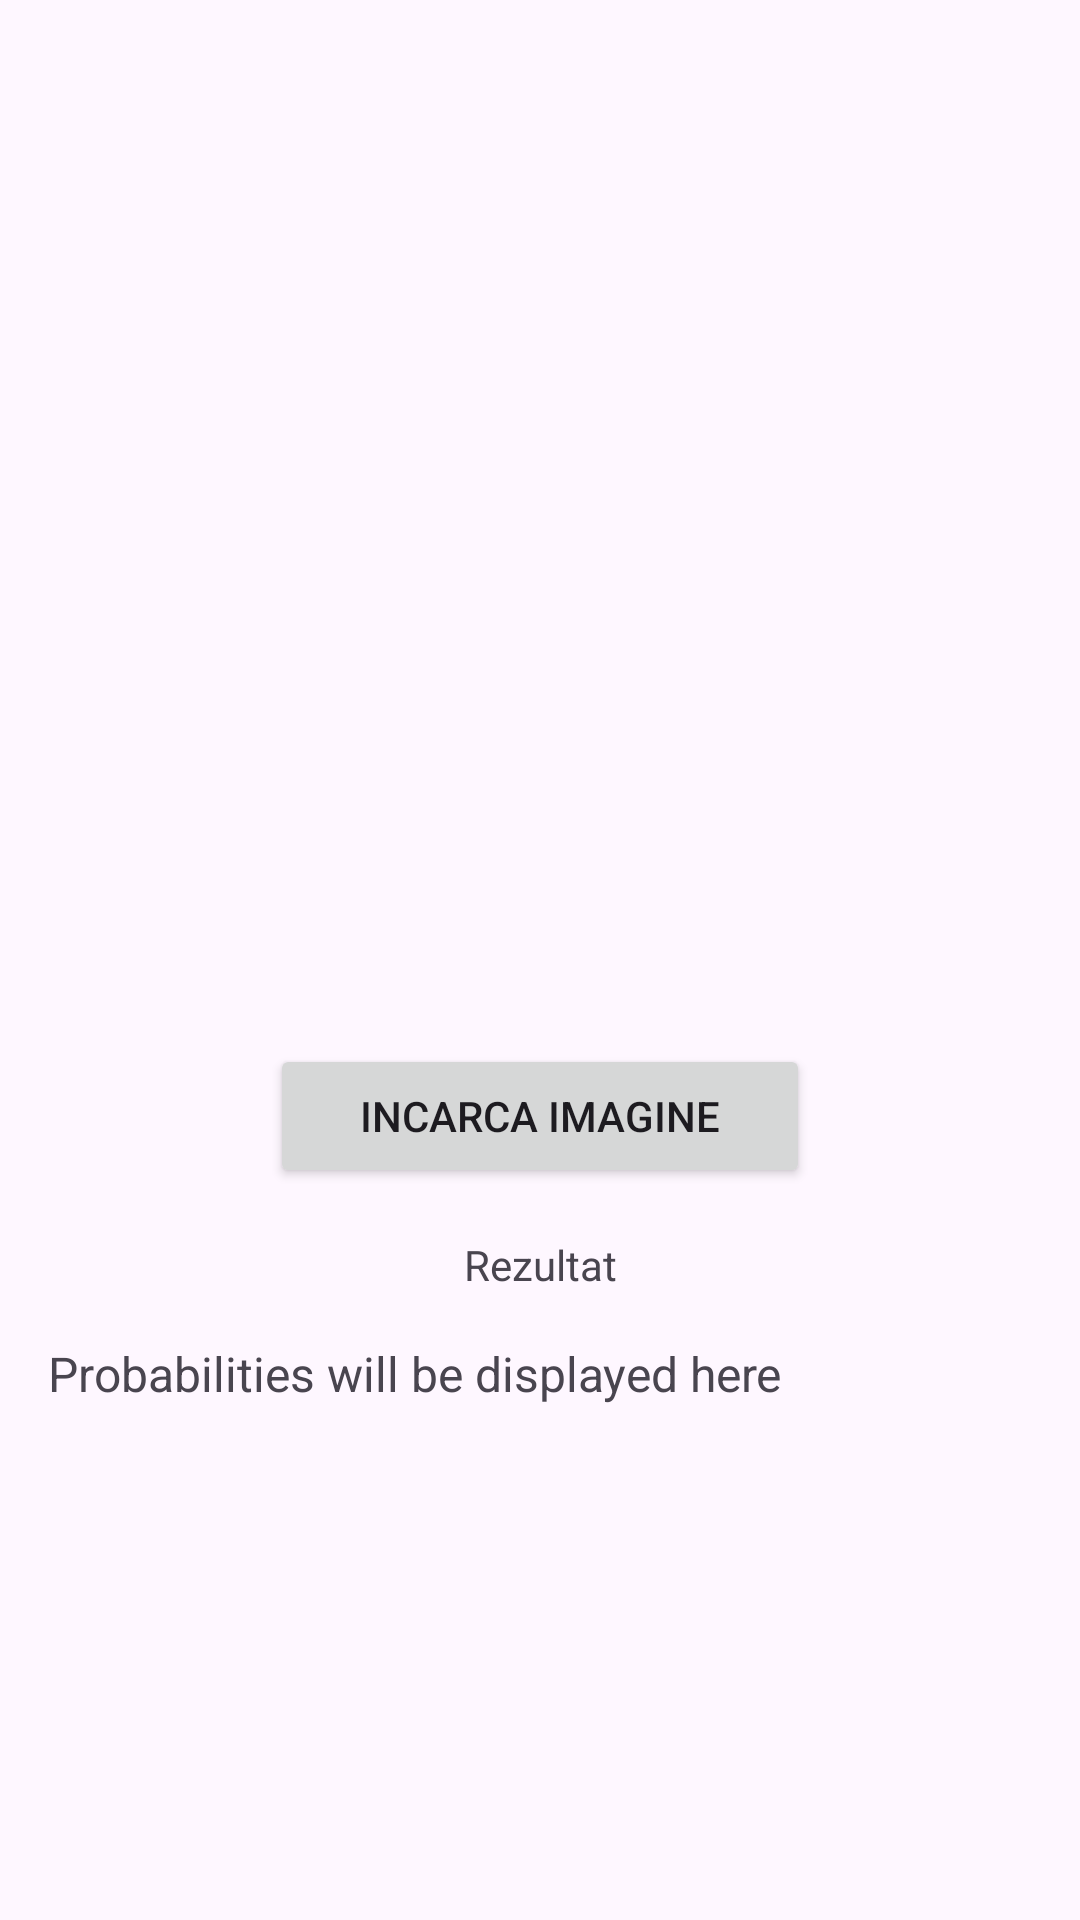

The Android layout XML behind this screen, and the referenced resources:
<!-- AndroidManifest.xml: application theme Theme.RecunoastereMasini -->
<!-- res/layout/activity_vcnn.xml -->
<?xml version="1.0" encoding="utf-8"?>
<androidx.constraintlayout.widget.ConstraintLayout xmlns:android="http://schemas.android.com/apk/res/android"
    xmlns:app="http://schemas.android.com/apk/res-auto"
    xmlns:tools="http://schemas.android.com/tools"
    android:layout_width="match_parent"
    android:layout_height="match_parent"
    tools:context=".VCNN">

    <ImageView
        android:id="@+id/imageView"
        android:layout_width="0dp"
        android:layout_height="0dp"
        android:layout_margin="16dp"
        android:contentDescription="@string/image_desc"
        app:layout_constraintTop_toTopOf="parent"
        app:layout_constraintBottom_toTopOf="@id/button_load_photo"
        app:layout_constraintStart_toStartOf="parent"
        app:layout_constraintEnd_toEndOf="parent"
        app:layout_constraintHeight_percent="0.5" />

    <Button
        android:id="@+id/button_load_photo"
        android:layout_width="0dp"
        android:layout_height="wrap_content"
        android:layout_marginStart="16dp"
        android:layout_marginTop="12dp"
        android:layout_marginEnd="16dp"
        android:text="@string/load_photo"
        app:layout_constraintEnd_toEndOf="parent"
        app:layout_constraintHorizontal_bias="0.5"
        app:layout_constraintStart_toStartOf="parent"
        app:layout_constraintTop_toBottomOf="@id/imageView"
        app:layout_constraintWidth_percent="0.5" />

    <TextView
        android:id="@+id/textViewResult"
        android:layout_width="wrap_content"
        android:layout_height="wrap_content"
        android:layout_marginTop="16dp"
        android:text="@string/result"
        app:layout_constraintTop_toBottomOf="@id/button_load_photo"
        app:layout_constraintStart_toStartOf="parent"
        app:layout_constraintEnd_toEndOf="parent" />

    <ScrollView
        android:layout_width="match_parent"
        android:layout_height="0dp"
        app:layout_constraintBottom_toBottomOf="parent"
        app:layout_constraintEnd_toEndOf="parent"
        app:layout_constraintHorizontal_bias="1.0"
        app:layout_constraintStart_toStartOf="parent"
        app:layout_constraintTop_toBottomOf="@id/textViewResult"
        app:layout_constraintVertical_bias="0.0">

        <TextView
            android:id="@+id/textViewProbabilities"
            android:layout_width="wrap_content"
            android:layout_height="wrap_content"
            android:layout_marginStart="16dp"
            android:layout_marginTop="16dp"
            android:layout_marginEnd="16dp"
            android:text="@string/probabilities"
            android:textSize="16sp" />
    </ScrollView>


</androidx.constraintlayout.widget.ConstraintLayout>
<!-- resources referenced by this layout -->
<resources>
  <string name="image_desc">Descriere imagine</string>
  <string name="load_photo">Incarca imagine</string>
  <string name="probabilities">Probabilities will be displayed here</string>
  <string name="result">Rezultat</string>
  <style name="Theme.RecunoastereMasini" parent="Base.Theme.RecunoastereMasini" />
  <style name="Base.Theme.RecunoastereMasini" parent="Theme.Material3.DayNight.NoActionBar">
          
          
      </style>
</resources>
